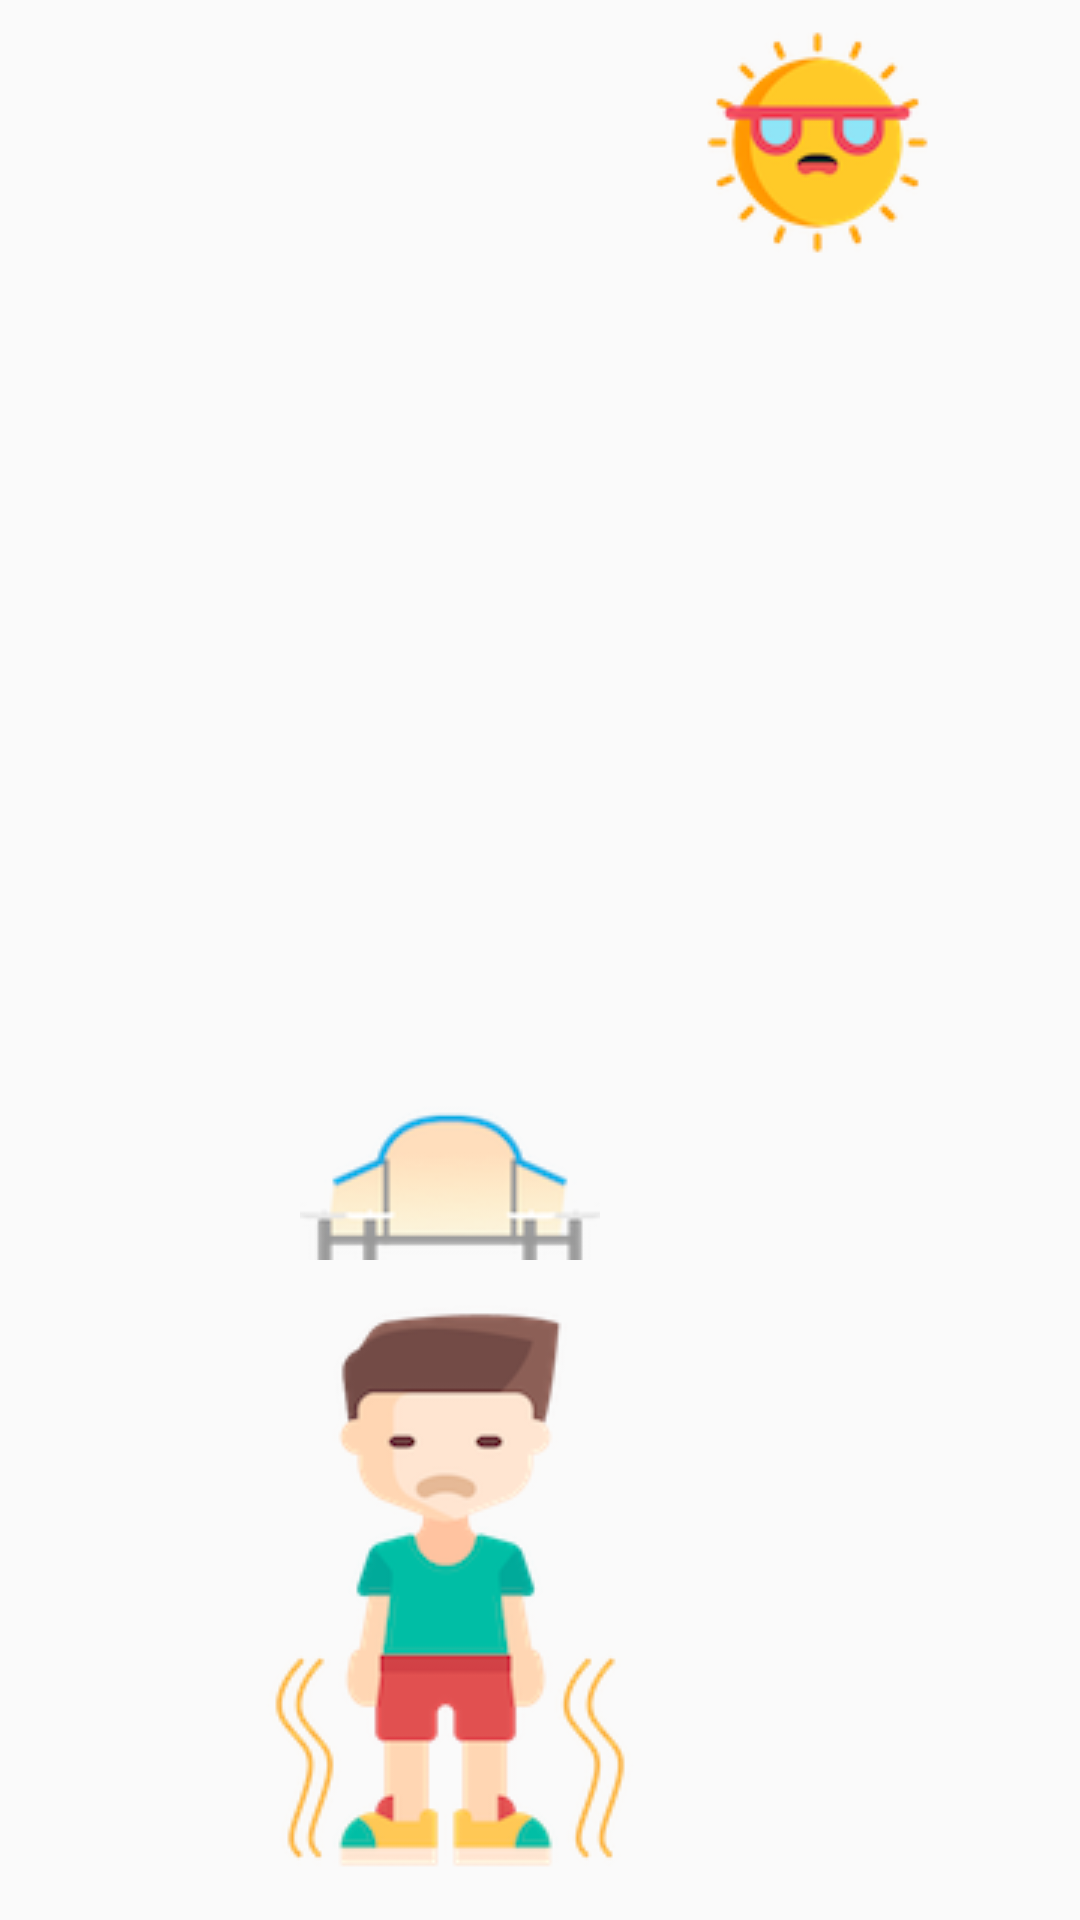

Layout XML and referenced resources for this Android screen:
<!-- AndroidManifest.xml: application theme AppTheme -->
<!-- res/layout/activity_cont_3_5.xml -->
<?xml version="1.0" encoding="utf-8"?>

<android.support.constraint.ConstraintLayout xmlns:android="http://schemas.android.com/apk/res/android"
    android:layout_width="match_parent"
    android:layout_height="match_parent"
    xmlns:app="http://schemas.android.com/apk/res-auto">

    <ImageView
        android:layout_width="wrap_content"
        android:layout_height="wrap_content"
        app:layout_constraintLeft_toLeftOf="parent"
        app:layout_constraintBottom_toBottomOf="parent"
        android:src="@drawable/cont3_5_image1"
        android:layout_marginBottom="10dp"
        android:layout_marginLeft="50dp"
        android:id="@+id/human"/>

    <ImageView
        android:layout_width="wrap_content"
        android:layout_height="wrap_content"
        app:layout_constraintLeft_toLeftOf="@id/human"
        app:layout_constraintRight_toRightOf="@id/human"
        app:layout_constraintBottom_toTopOf="@id/human"
        android:layout_marginBottom="10dp"
        android:src="@drawable/cont3_5_image3"
        android:id="@+id/equip"/>

    <ImageView
        android:layout_width="wrap_content"
        android:layout_height="wrap_content"
        app:layout_constraintRight_toRightOf="parent"
        app:layout_constraintTop_toTopOf="parent"
        android:src="@drawable/cont3_5_image4"
        android:layout_marginTop="10dp"
        android:layout_marginRight="50dp"
        android:id="@+id/sun"/>

</android.support.constraint.ConstraintLayout>
<!-- resources referenced by this layout -->
<resources>
  <!-- drawable cont3_5_image1: png bitmap (drawable, 22750 bytes) -->
  <!-- drawable cont3_5_image3: png bitmap (drawable, 7335 bytes) -->
  <!-- drawable cont3_5_image4: png bitmap (drawable, 7645 bytes) -->
  <style name="AppTheme" parent="Theme.AppCompat.Light.DarkActionBar">
          
          <item name="colorPrimary">@color/colorPrimary</item>
          <item name="colorPrimaryDark">@color/colorPrimaryDark</item>
          <item name="colorAccent">@color/colorAccent</item>
      </style>
  <color name="colorPrimary">#3F51B5</color>
  <color name="colorPrimaryDark">#303F9F</color>
  <color name="colorAccent">#FF4081</color>
</resources>
